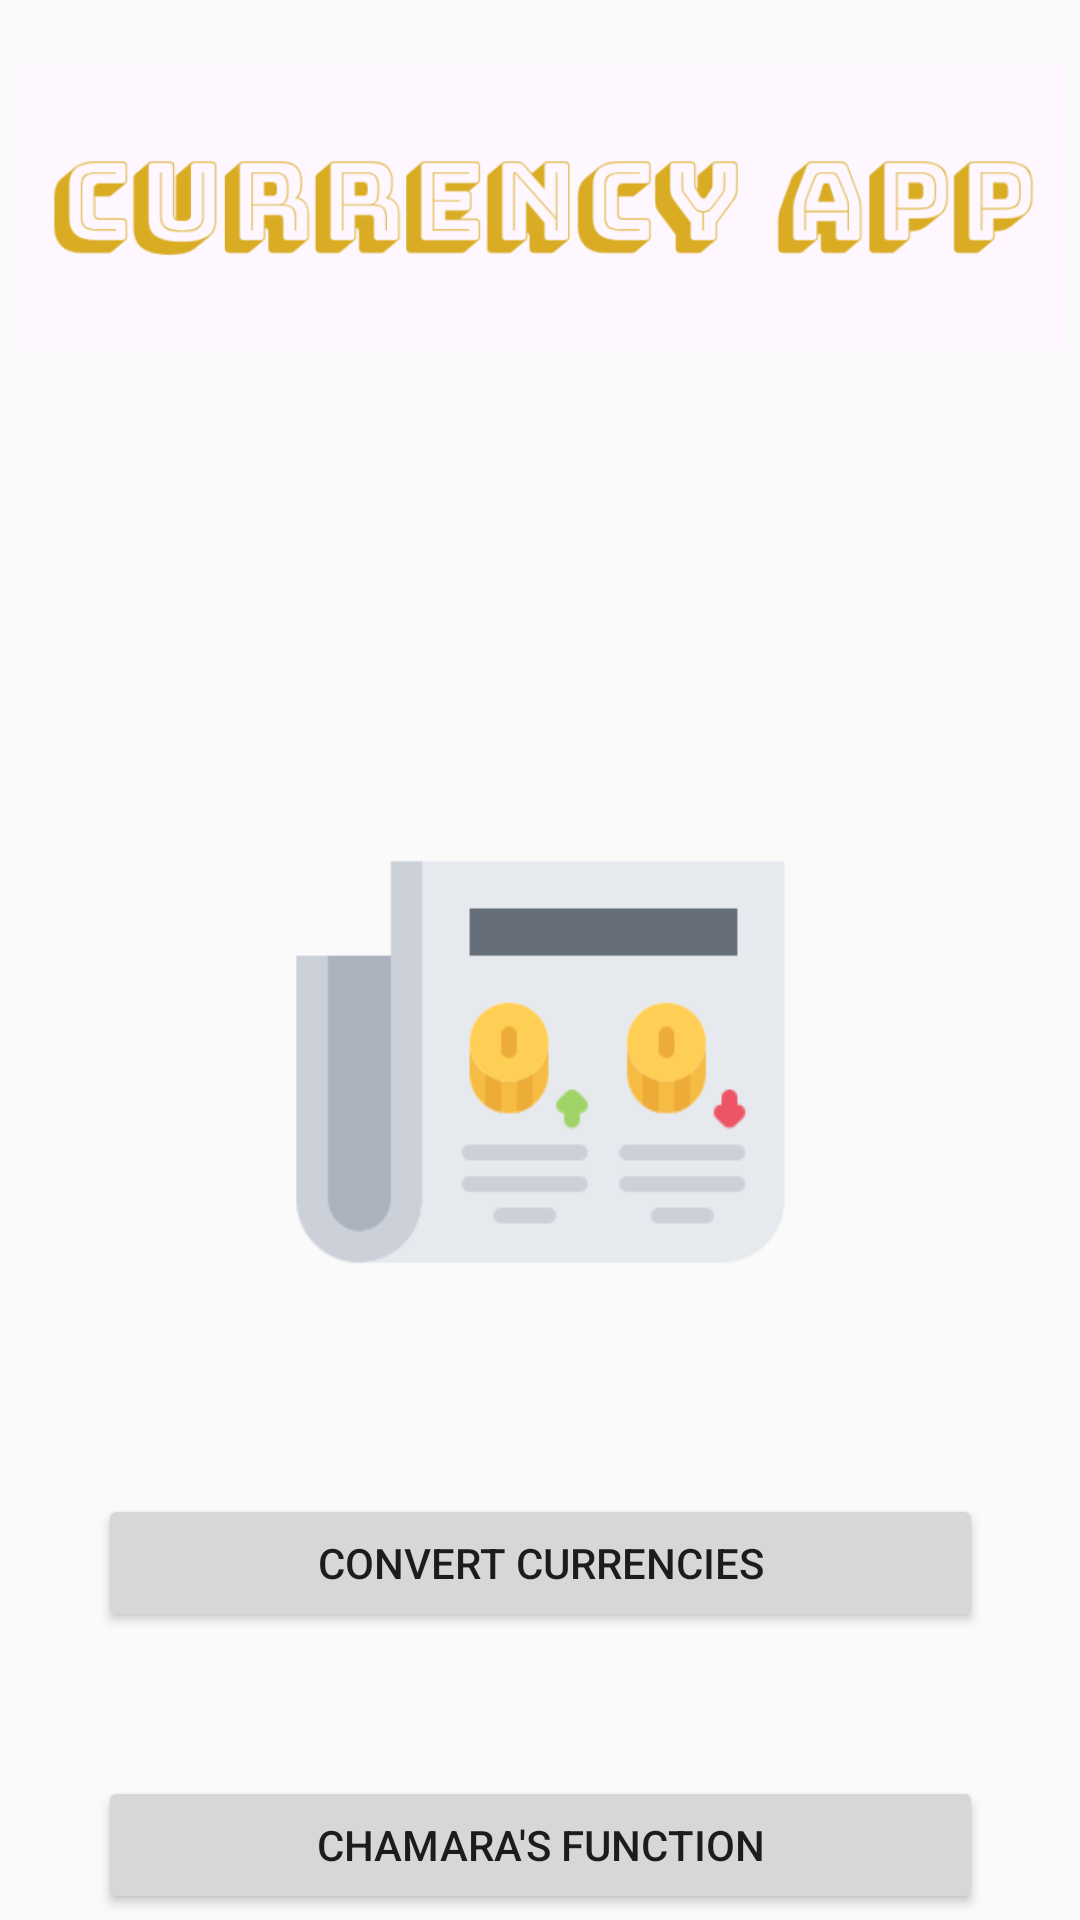

The Android layout XML behind this screen, and the referenced resources:
<!-- AndroidManifest.xml: application theme Theme.CurrencyApp -->
<!-- res/layout/activity_main.xml -->
<?xml version="1.0" encoding="utf-8"?>
<androidx.constraintlayout.widget.ConstraintLayout xmlns:android="http://schemas.android.com/apk/res/android"
    xmlns:app="http://schemas.android.com/apk/res-auto"
    xmlns:tools="http://schemas.android.com/tools"
    android:id="@+id/main"
    android:layout_width="match_parent"
    android:layout_height="match_parent"
    tools:context=".MainActivity">

    <Button
        android:id="@+id/newsbtn"
        android:layout_width="295dp"
        android:layout_height="46dp"
        android:layout_marginTop="48dp"
        android:onClick="openNewsActivity"
        android:text="Explore news"
        app:layout_constraintEnd_toEndOf="parent"
        app:layout_constraintStart_toStartOf="parent"
        app:layout_constraintTop_toBottomOf="@+id/button2"
        app:strokeColor="#040000" />

    <ImageView
        android:id="@+id/imageView2"
        android:layout_width="237dp"
        android:layout_height="168dp"
        android:layout_marginTop="148dp"

        app:layout_constraintEnd_toEndOf="parent"
        app:layout_constraintStart_toStartOf="parent"
        app:layout_constraintTop_toBottomOf="@+id/imageView3"
        app:srcCompat="@drawable/money" />

    <Button
        android:id="@+id/btnConvert"
        android:layout_width="295dp"
        android:layout_height="46dp"
        android:layout_marginTop="60dp"
        android:onClick="openConverterActivity"
        android:text="Convert currencies"
        app:layout_constraintEnd_toEndOf="parent"
        app:layout_constraintStart_toStartOf="parent"
        app:layout_constraintTop_toBottomOf="@+id/imageView2" />

    <Button
        android:id="@+id/button2"
        android:layout_width="295dp"
        android:layout_height="46dp"
        android:layout_marginTop="48dp"
        android:text="Chamara's function"
        app:layout_constraintEnd_toEndOf="parent"
        app:layout_constraintStart_toStartOf="parent"
        app:layout_constraintTop_toBottomOf="@+id/btnConvert" />

    <ImageView
        android:id="@+id/imageView3"
        android:layout_width="351dp"
        android:layout_height="106dp"
        android:layout_marginTop="16dp"
        app:layout_constraintEnd_toEndOf="parent"
        app:layout_constraintHorizontal_bias="0.493"
        app:layout_constraintStart_toStartOf="parent"
        app:layout_constraintTop_toTopOf="parent"
        app:srcCompat="@drawable/app_tittle" />

</androidx.constraintlayout.widget.ConstraintLayout>
<!-- resources referenced by this layout -->
<resources>
  <!-- drawable app_tittle: png bitmap (drawable, 38777 bytes) -->
  <!-- drawable money: png bitmap (drawable, 5685 bytes) -->
  <style name="Theme.CurrencyApp" parent="Base.Theme.CurrencyApp" />
  <style name="Base.Theme.CurrencyApp" parent="Theme.Design.Light.NoActionBar">
          
          
      </style>
</resources>
